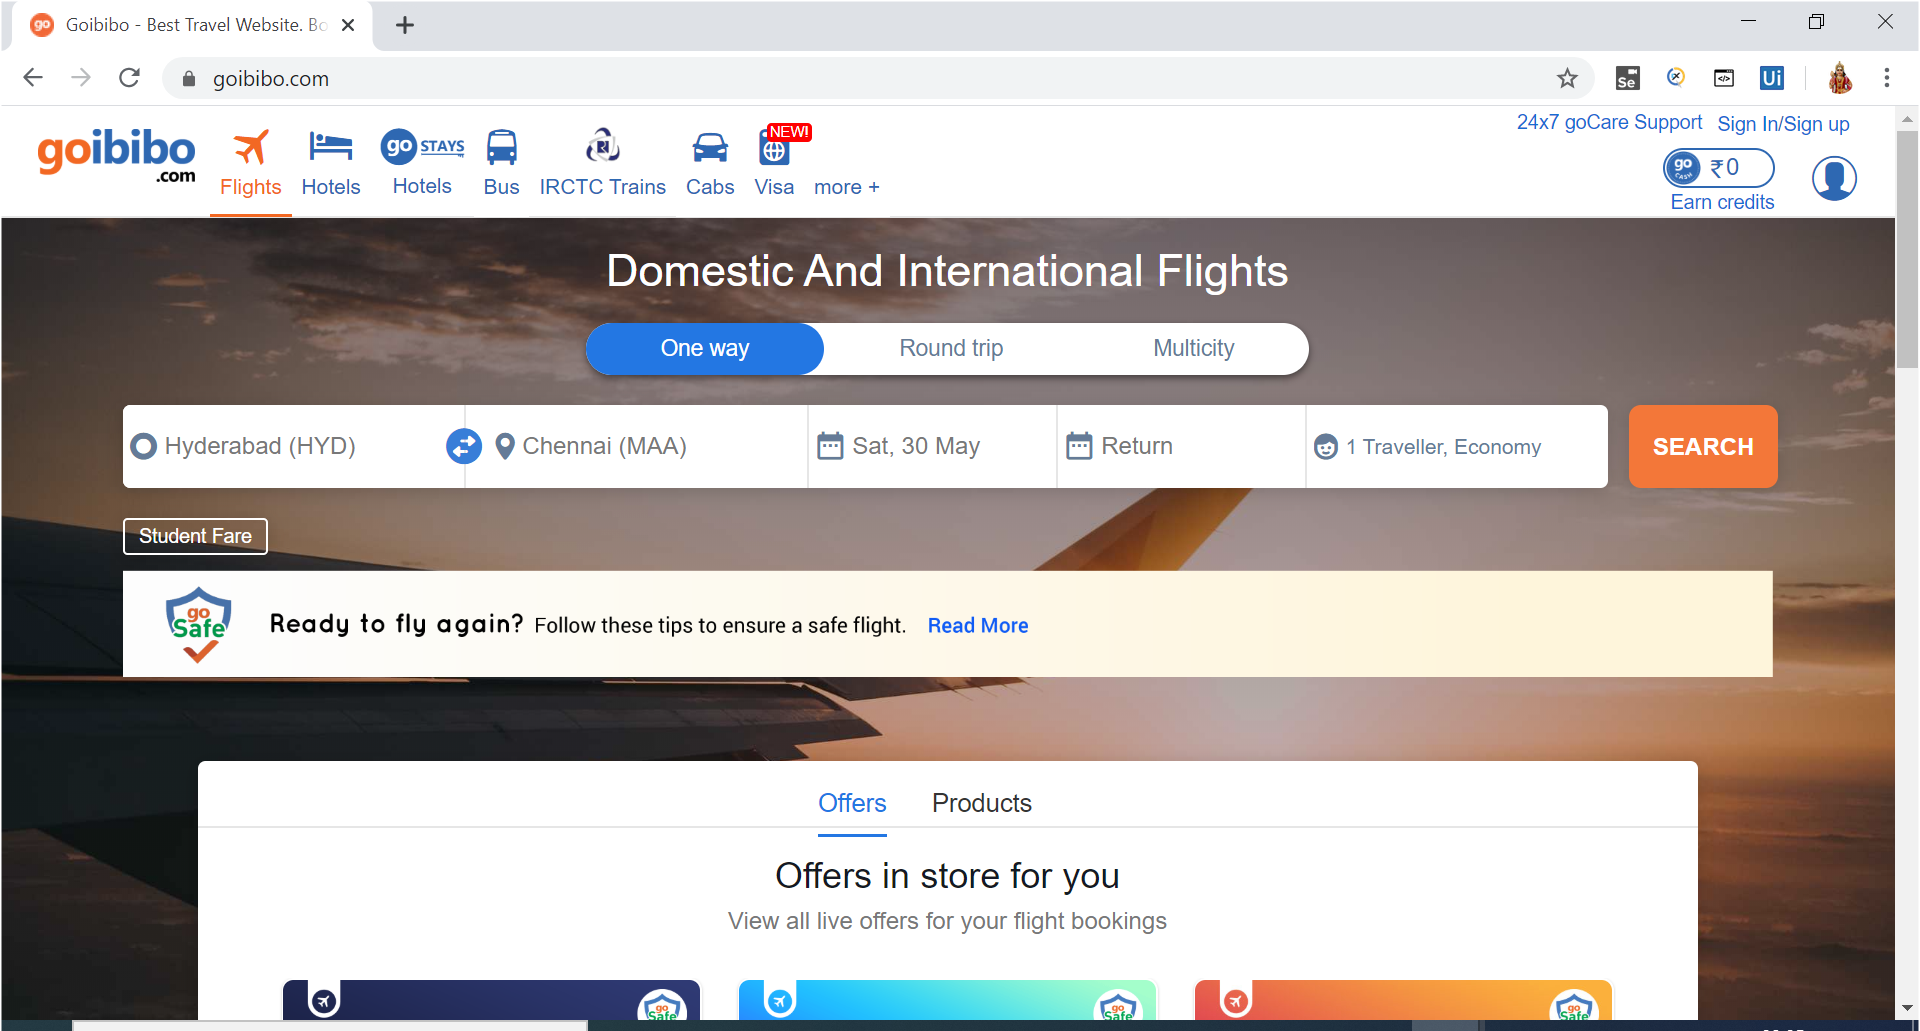
Task: book flights demo
Workflow: selectPassenger

Step 1: Use Browser Chrome: Goibibo - Best Travel Website. Book Hotels, Flights, Trains, Bus and Cabs with u in window 'Goibibo*' (chrome.exe)

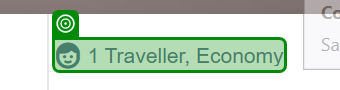
Step 2: get-text from '1 Traveller,   Economy'